pico-8 play session: hold ← + tap ❎

[t = 4 s] hold ← ~4s, tap ❎ ~7×
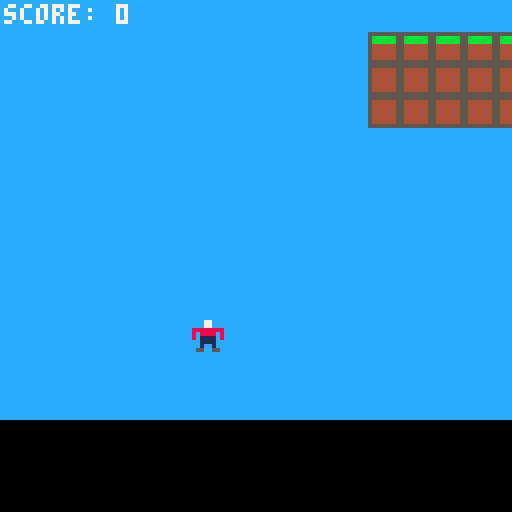
[t = 6 s] hold ← ~6s, tap ❎ ~10×
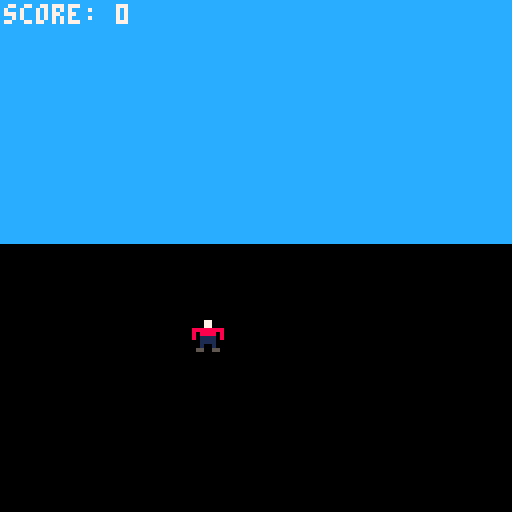
[t = 8 s] hold ← ~8s, tap ❎ ~14×
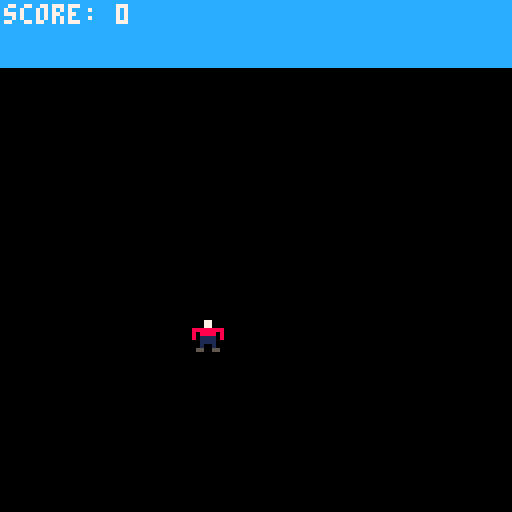

pico-8 cartridge
version 42
__lua__
function _init()
    debug = false
    score = 0
    frm = 0     -- frame
    pl = {  show = true,
            x = 8*3,
            y = 0,
            sp = {1},
            speed = 10
    }
    
    coins = {}
    
    init_magic()
    init_coins()

    gravity = true
end

function _update()
    if pl.show then
        if btn(0) then move(-2, 0) end     
        if btn(1) then move( 2, 0) end

        if gravity then
            if btn(2) and check_map(0, 1, 0) then jmp = 4 end
            if btn(3) then move( 0, 2) end
            if frm % 1 == 0 then move(0, 4) end
        else
            if btn(2) then move(0, -2) end
            if btn(3) then move(0, 2) end
        end
    end
    
    if jmp > 0 then
        jmp -= 1
        move(0, -8)
    end

    -- check if player is on a coin
    for i=1, #coins do
        if coins[i].on then
            if pl.x == coins[i].x and pl.y == coins[i].y then
                coins[i].on = false
                score += coins[i].p
                sfx(0)
            end
        end
    end

    frm += 1
end

function _draw()
    cls()
    rectfill(cam.x-64,cam.y-64,cam.x+64,128,12)
    map()
    
    align_camera()
    
    rectfill(cam.x-64-16,cam.y+64-8*3,cam.x+64+16,cam.y+64,0)
    
    camera(cam.x-64, cam.y-64)
    
    for i=1, #coins do
        if coins[i].on then
            spr(get_spr_anim(coins[i]), coins[i].x, coins[i].y)
        else
            spr(4, coins[i].x, coins[i].y)
        end
    end
    if pl.show then p_draw() end
    
    if debug then
        printtext("x: "..pl.x  .. ", ~" .. gethitb(pl.x, pl.y).gx        , 1,129-8*3, 7)
        printtext("y: "..pl.y  .. ", ~" .. gethitb(pl.x, pl.y).gy        , 1,129-8*2, 7)

        printtext("coin x: "..coins[1].x..", y: "..coins[1].y, 1, 129-8, 7)
    end

    printtext("score: "..score, 1, 1, 7)
end
-->8
-- pico-8
function init_magic()
    cam = {x = pl.x, y = pl.y}
    jmp = 0 -- each num is 4px
end

function init_coins()
    cls()
    map()
    
    -- get all coins (sprite 6)
    for x=0,127 do
        for y=0,127 do
            if mget(x,y) == 6 then
                add(coins, {x = x*8, y = y*8, on=true,p=10,sp={6,7},speed=10})
            end
        end
    end
    cls()
end

function move(dx, dy)
    if abs(dx) > 0 then
        if not check_map(sgn(dx), 0, 0) then
            pl.x += dx
        else
            pl.x = gethitb(pl.x, pl.y).gx*8
        end
    end

    if abs(dy) > 0 then
        if not check_map(0, sgn(dy), 0) then
            pl.y += dy
        else
            pl.y = gethitb(pl.x, pl.y).gy*8
        end
    end
end

function gethitb(x,y) return {gx = flr((x+4)/8), gy = flr((y+4)/8)} end

function p_draw()
    spr(
        get_spr_anim(pl),
        pl.x, pl.y)

    local hb = gethitb(pl.x, pl.y)
    
    if debug then rect(hb.gx*8, hb.gy*8, hb.gx*8+7, hb.gy*8+7, 8) end
end

function check_map(dx,dy,fl)
    local hb = gethitb(pl.x,pl.y)
    return fget(mget(hb.gx+dx, hb.gy+dy), fl)
end

function align_camera()
    sz = 2
    local dz = {xmin = pl.x-8*sz, xmax = pl.x+8*sz,
                        ymin = pl.y-8*sz, ymax = pl.y+8*sz}
    
    if cam.x < dz.xmin then cam.x = dz.xmin end
    if cam.x > dz.xmax then cam.x = dz.xmax end
    if cam.y < dz.ymin then cam.y = dz.ymin end
    if cam.y > dz.ymax then cam.y = dz.ymax end
end

function printtext(txt,x,y,c)
    print(txt,cam.x+x-64,cam.y+y-64,c)
end

function get_spr_anim(obj)
    return obj.sp[((flr(frm/obj.speed))%#obj.sp)+1]
end
__gfx__
00000000000770000000000000000000cccccccc0000000077777777777777775555555555555555555555550000000000000000000000000000000000000000
00000000000770000000000000000000cccccccc0000000070000007700000075bbbbbb554444445566666650000000000000000000000000000000000000000
00700700888888880000000000000000cccccccc0000000070070007700070075bbbbbb554444445566666650000000000000000000000000000000000000000
00077000808888080000000000000000cccccccc0000000070770007700770075444444554444445566666650000000000000000000000000000000000000000
00077000801111080000000000000000cccccccc0000000070070007700070075444444554444445566666650000000000000000000000000000000000000000
00700700001111000000000000000000cccccccc0000000070777007700777075444444554444445566666650000000000000000000000000000000000000000
00000000001001000000000000000000cccccccc0000000070000007700000075444444554444445566666650000000000000000000000000000000000000000
00000000055005500000000000000000cccccccc0000000077777777777777775555555555555555555555550000000000000000000000000000000000000000
__gff__
0000000000000000010101000000000000000000000000000000000000000000000000000000000000000000000000000000000000000000000000000000000000000000000000000000000000000000000000000000000000000000000000000000000000000000000000000000000000000000000000000000000000000000
0000000000000000000000000000000000000000000000000000000000000000000000000000000000000000000000000000000000000000000000000000000000000000000000000000000000000000000000000000000000000000000000000000000000000000000000000000000000000000000000000000000000000000
__map__
0000000000000000000000000000000000000000000000000000000000000000000000000000000000000000000000000000000000000000000000000000000000000000000000000000000000000000000000000000000000000000000000000000000000000000000000000000000000000000000000000000000000000000
0000000000000000000000000000000000000000000000000000000000000000000000000000000000000000000000000000000000000000000000000000000000000000000000000000000000000000000000000000000000000000000000000000000000000000000000000000000000000000000000000000000000000000
000000000000000000000000000000060000000a000000000000000000000000000000000000000000000000000000000000000000000000000000000000000000000000000000000000000000000000000000000000000000000000000000000000000000000000000000000000000000000000000000000000000000000000
0000000000000000000000000000000000000a00000000000000000000000000000000000000000000000000000000000000000000000000000000000000000000000000000000000000000000000000000000000000000000000000000000000000000000000000000000000000000000000000000000000000000000000000
0808080808080808080808080808080808080808080808080000000000000000000000000000000000000000000000000000000000000000000000000000000000000000000000000000000000000000000000000000000000000000000000000000000000000000000000000000000000000000000000000000000000000000
0909090909090909090909090909090909090909090909090000000000000000000000000000000000000000000000000000000000000000000000000000000000000000000000000000000000000000000000000000000000000000000000000000000000000000000000000000000000000000000000000000000000000000
0909090909090909090909090909090909090909090909090000000000000000000000000000000000000000000000000000000000000000000000000000000000000000000000000000000000000000000000000000000000000000000000000000000000000000000000000000000000000000000000000000000000000000
